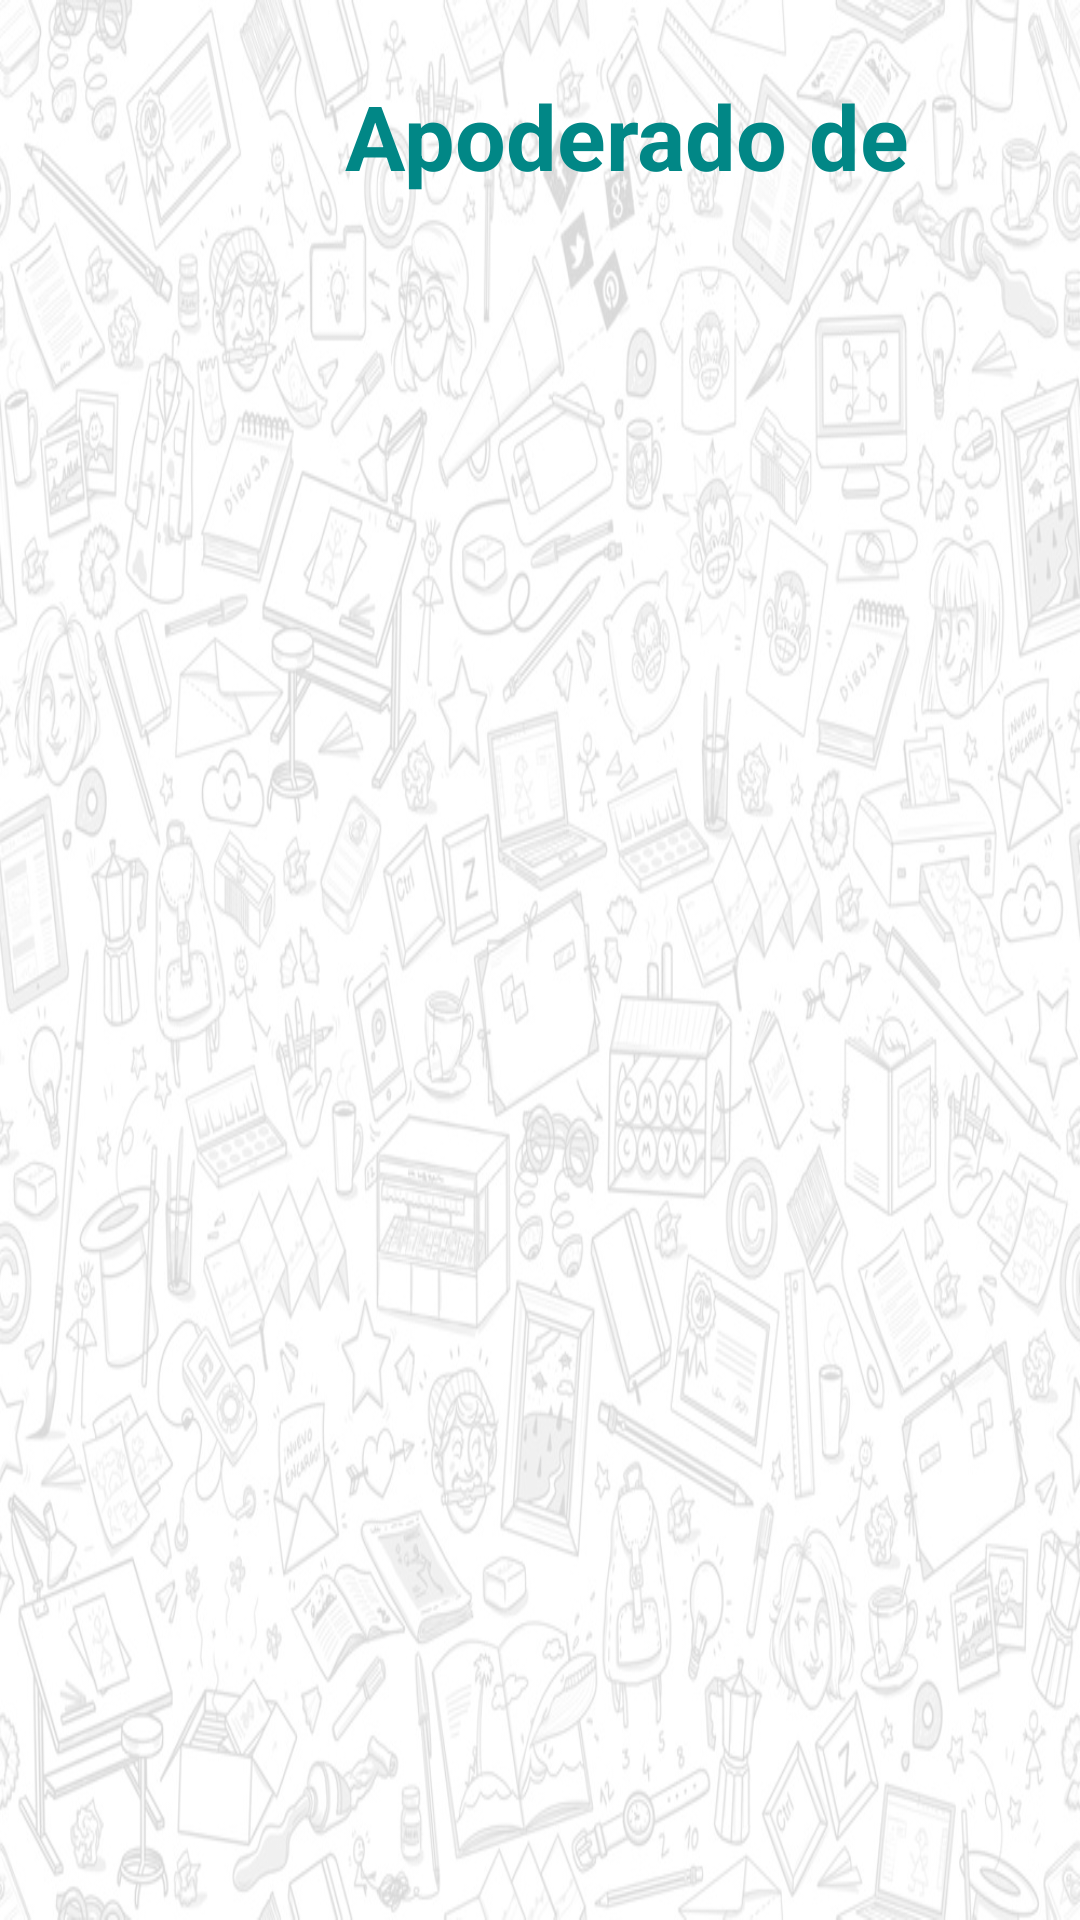

The Android layout XML behind this screen, and the referenced resources:
<!-- AndroidManifest.xml: application theme Theme.SistemaGA -->
<!-- res/layout/activity_mis_alumnos_apoderado.xml -->
<?xml version="1.0" encoding="utf-8"?>
<androidx.drawerlayout.widget.DrawerLayout
    xmlns:android="http://schemas.android.com/apk/res/android"
    xmlns:app="http://schemas.android.com/apk/res-auto"
    xmlns:tools="http://schemas.android.com/tools"
    android:id="@+id/drawer_layout"
    android:layout_width="match_parent"
    android:layout_height="match_parent"
    tools:context=".mis_alumnosApoderado">

    

    

    <com.google.android.material.navigation.NavigationView
        android:id="@+id/menu_lateral"
        android:layout_width="wrap_content"
        android:layout_height="match_parent"
        android:layout_gravity="start"
        android:fitsSystemWindows="true"
        app:menu="@menu/drawer_menu" />


    <androidx.appcompat.widget.Toolbar
        android:id="@+id/toolbar"
        android:layout_width="match_parent"
        android:layout_height="?attr/actionBarSize"
        android:background="@drawable/fondo"
        />

    <LinearLayout
        android:layout_width="match_parent"
        android:layout_height="match_parent"
        android:orientation="vertical"
        android:paddingLeft="10dp"
        android:paddingRight="10dp">

    <LinearLayout
        android:layout_width="match_parent"
        android:layout_height="wrap_content"
        android:orientation="horizontal"
        android:layout_gravity="center_horizontal"
        android:layout_marginTop="10dp">


        <ImageView
            android:layout_width="80dp"
            android:layout_height="80dp"
            app:srcCompat="@drawable/familia"
            android:layout_marginStart="20dp"
            android:layout_marginEnd="5dp"
            />

        <TextView
            android:layout_width="match_parent"
            android:layout_height="wrap_content"
            android:text="Apoderado de"
            android:textSize="30sp"
            android:textStyle="bold"
            android:textColor="@color/teal_700"
            android:layout_marginTop="15sp"/>
    </LinearLayout>

        <ListView
            android:id="@+id/list_alumnos"
            android:layout_width="match_parent"
            android:layout_height="match_parent"
            android:fontFamily="sans-serif-condensed-light"
            android:gravity="center"
            android:scrollbarThumbVertical="@color/botones"
            android:stackFromBottom="false"
            android:textColor="#000000" />
    </LinearLayout>


</androidx.drawerlayout.widget.DrawerLayout>
<!-- resources referenced by this layout -->
<resources>
  <color name="botones">#3498DB</color>
  <color name="teal_700">#FF018786</color>
  <!-- drawable fondo: png bitmap (drawable-v24, 626961 bytes) -->
  <style name="Theme.SistemaGA" parent="Theme.MaterialComponents.DayNight.DarkActionBar">
          
          <item name="colorPrimary">@color/purple_500</item>
          <item name="colorPrimaryVariant">@color/purple_700</item>
          <item name="colorOnPrimary">@color/white</item>
          
          <item name="colorSecondary">@color/teal_200</item>
          <item name="colorSecondaryVariant">@color/teal_700</item>
          <item name="colorOnSecondary">@color/black</item>
          
          <item name="android:statusBarColor" tools:targetApi="l">?attr/colorPrimaryVariant</item>
          
      </style>
  <color name="purple_500">#FF6200EE</color>
  <color name="purple_700">#FF3700B3</color>
  <color name="white">#FFFFFFFF</color>
  <color name="teal_200">#FF03DAC5</color>
  <color name="black">#FF000000</color>
</resources>
